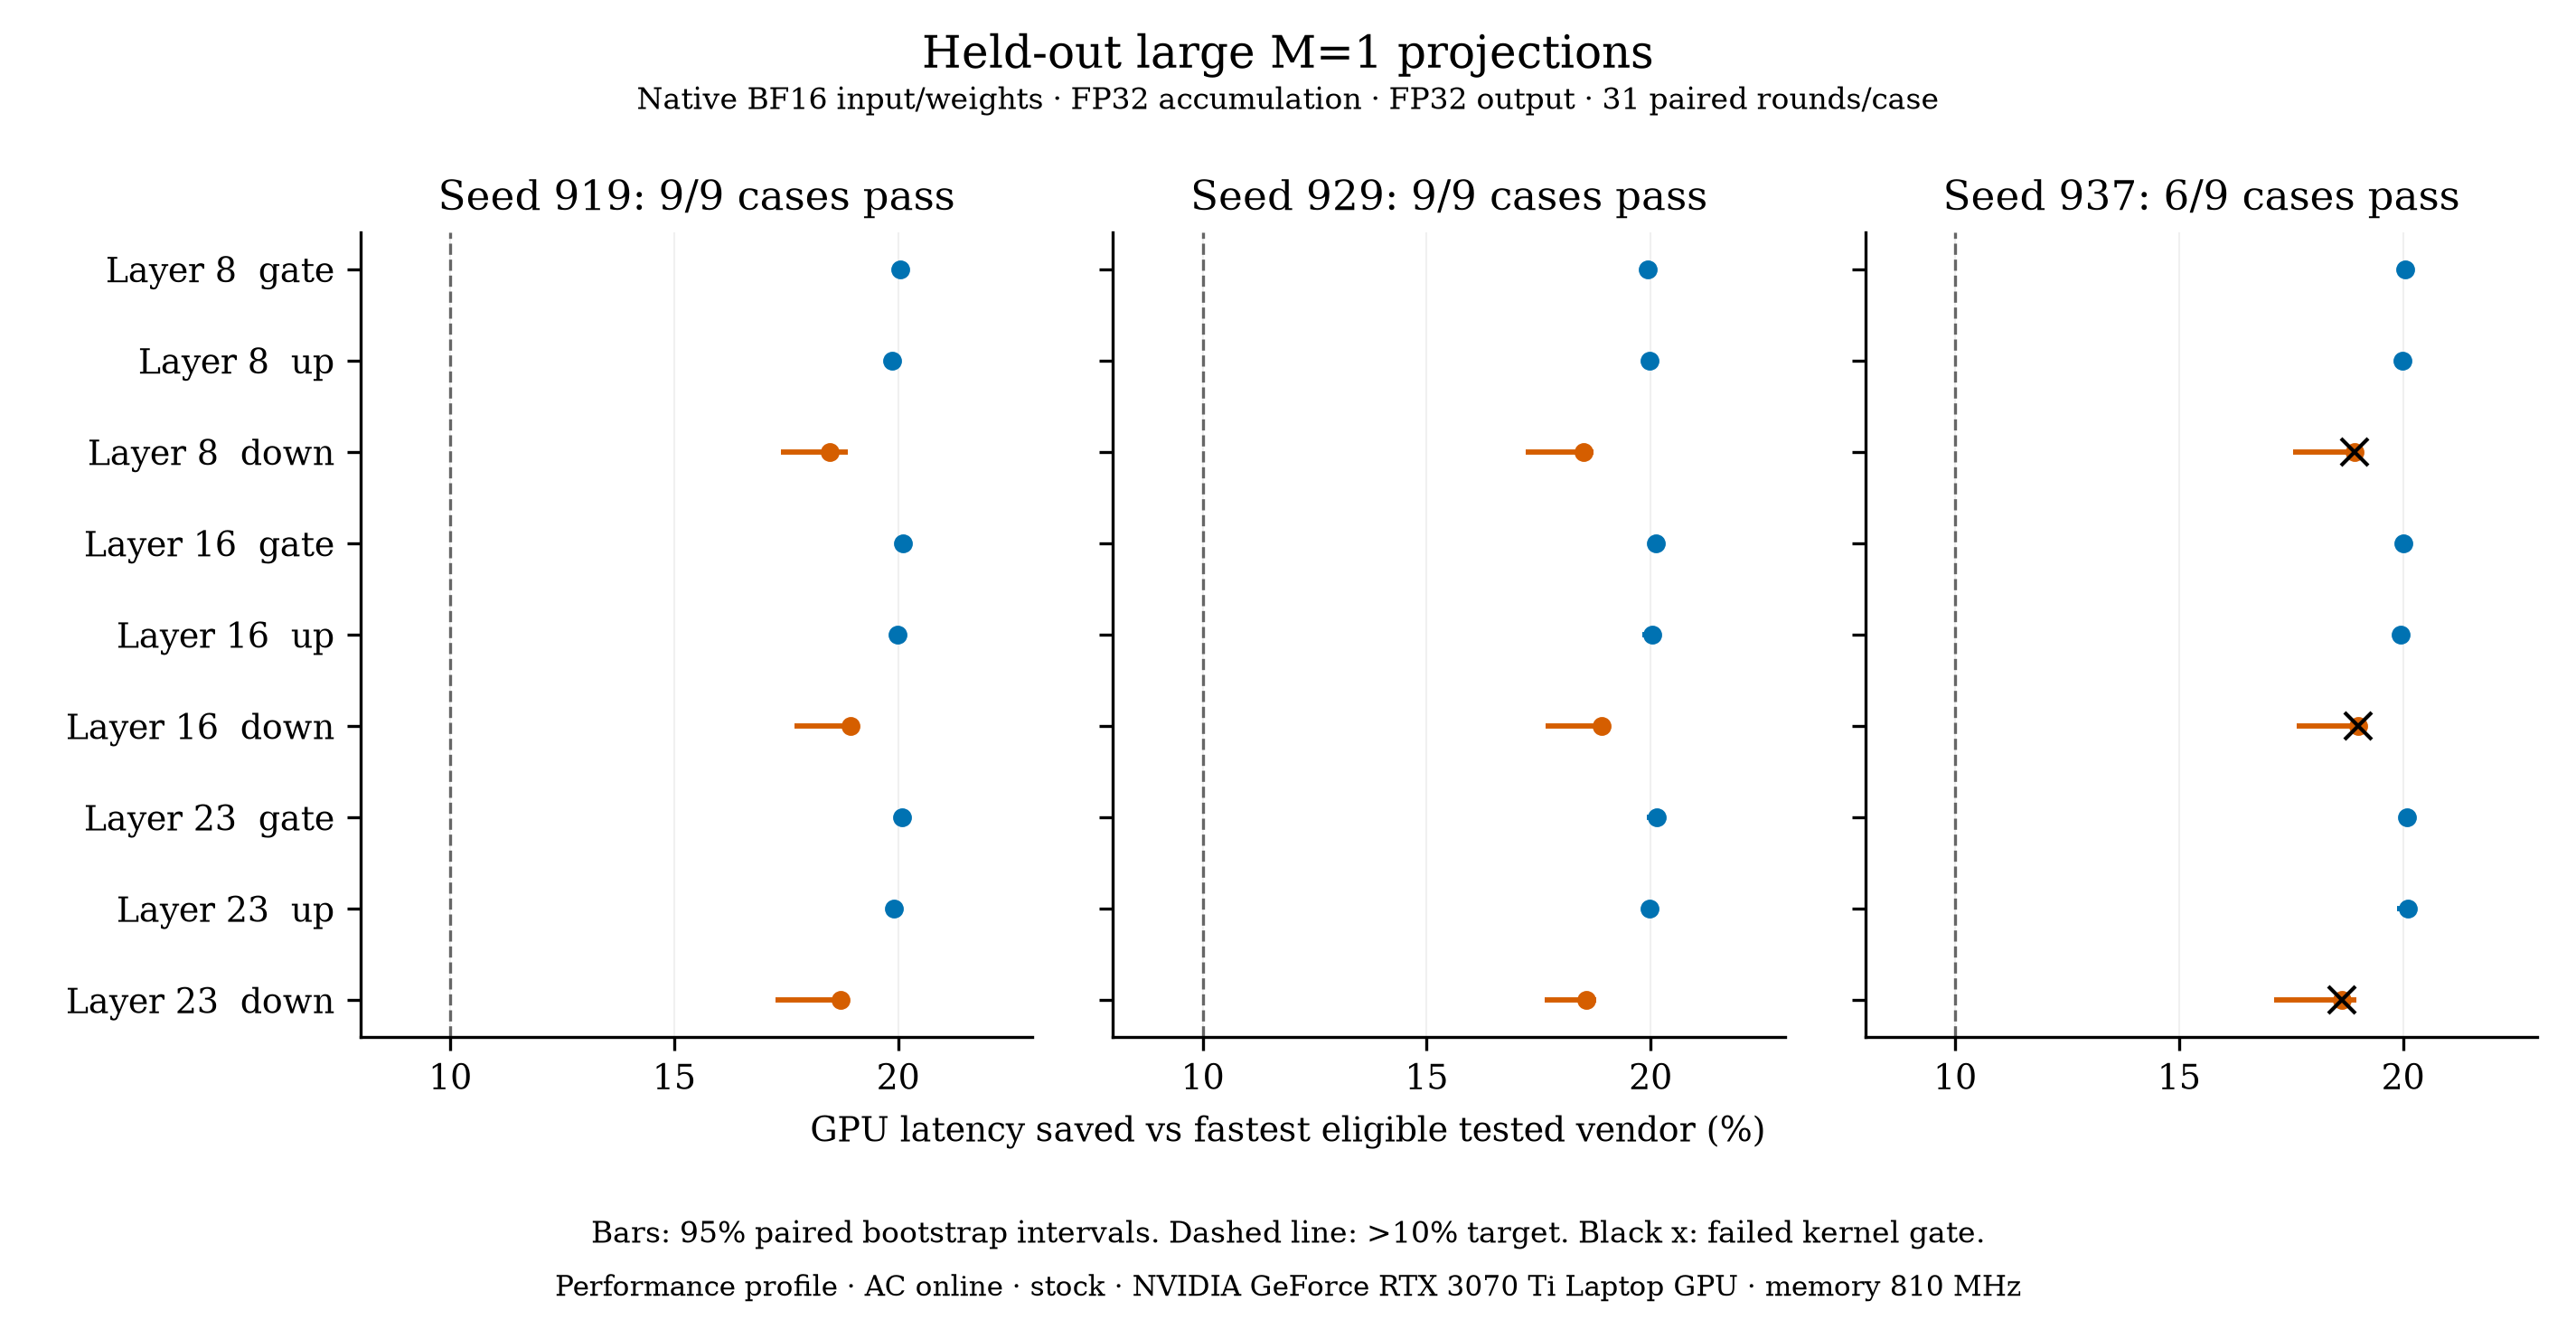

Source data for this figure (header and first rows):
seed, layer, weight, shape_mnk, selected, vendor_us, custom_us, time_saved_pct, ci_low_pct, ci_high_pct, aa_pct, kernel_gate_passed
919, 8, model.layers.8.mlp.gate_proj.weight, [1, 4864, 896], coded_t128_v8, 223.2, 178.5, 20.05, 19.86, 20.13, -0.04587, True
919, 8, model.layers.8.mlp.up_proj.weight, [1, 4864, 896], coded_t128_v8, 223.6, 179.2, 19.87, 19.75, 20.03, 0.04579, True
919, 8, model.layers.8.mlp.down_proj.weight, [1, 896, 4864], coded_t128_v8, 222.8, 181.7, 18.47, 17.38, 18.88, 0.9651, True
919, 16, model.layers.16.mlp.gate_proj.weight, [1, 4864, 896], coded_t128_v8, 223, 178.2, 20.11, 19.95, 20.24, 0.0, True
919, 16, model.layers.16.mlp.up_proj.weight, [1, 4864, 896], coded_t128_v8, 223.3, 178.7, 19.99, 19.92, 20.16, 0.04585, True
919, 16, model.layers.16.mlp.down_proj.weight, [1, 896, 4864], coded_t128_v8, 223.8, 181.5, 18.94, 17.69, 19.14, 0.4117, True
919, 23, model.layers.23.mlp.gate_proj.weight, [1, 4864, 896], coded_t128_v8, 223.3, 178.5, 20.08, 19.99, 20.17, -0.04585, True
919, 23, model.layers.23.mlp.up_proj.weight, [1, 4864, 896], coded_t128_v8, 223.7, 179.2, 19.91, 19.84, 20.08, 0.1373, True
919, 23, model.layers.23.mlp.down_proj.weight, [1, 896, 4864], coded_t128_v8, 223.8, 182, 18.71, 17.27, 18.87, -0.09148, True
929, 8, model.layers.8.mlp.gate_proj.weight, [1, 4864, 896], coded_t128_v8, 222.8, 178.4, 19.94, 19.83, 20.05, 0.0, True
929, 8, model.layers.8.mlp.up_proj.weight, [1, 4864, 896], coded_t128_v8, 223.4, 178.8, 19.98, 19.81, 20.12, 0.04583, True
929, 8, model.layers.8.mlp.down_proj.weight, [1, 896, 4864], coded_t128_v8, 223.5, 182.2, 18.51, 17.22, 18.73, -0.229, True
929, 16, model.layers.16.mlp.gate_proj.weight, [1, 4864, 896], coded_t128_v8, 224.6, 179.4, 20.11, 19.95, 20.24, 0.1368, True
929, 16, model.layers.16.mlp.up_proj.weight, [1, 4864, 896], coded_t128_v8, 225.4, 180.2, 20.04, 19.81, 20.08, 0.04543, True
929, 16, model.layers.16.mlp.down_proj.weight, [1, 896, 4864], coded_t128_v8, 223.7, 181.5, 18.9, 17.66, 19.1, 0.04577, True
929, 23, model.layers.23.mlp.gate_proj.weight, [1, 4864, 896], coded_t128_v8, 224.2, 179, 20.15, 19.92, 20.23, 0.09137, True
929, 23, model.layers.23.mlp.up_proj.weight, [1, 4864, 896], coded_t128_v8, 223.9, 179.2, 19.98, 19.82, 20.07, 0.04571, True
929, 23, model.layers.23.mlp.down_proj.weight, [1, 896, 4864], coded_t128_v8, 224.1, 182.5, 18.56, 17.64, 18.78, 0.0914, True
937, 8, model.layers.8.mlp.gate_proj.weight, [1, 4864, 896], coded_t128_v8, 225.7, 180.4, 20.05, 19.87, 20.18, 0.04537, True
937, 8, model.layers.8.mlp.up_proj.weight, [1, 4864, 896], coded_t128_v8, 225.4, 180.3, 19.99, 19.82, 20.07, 0.09087, True
937, 8, model.layers.8.mlp.down_proj.weight, [1, 896, 4864], coded_t128_v8, 224.2, 181.8, 18.91, 17.56, 19.04, 1.462, False
937, 16, model.layers.16.mlp.gate_proj.weight, [1, 4864, 896], coded_t128_v8, 225.2, 180.1, 20.01, 19.92, 20.17, -0.09095, True
937, 16, model.layers.16.mlp.up_proj.weight, [1, 4864, 896], coded_t128_v8, 225.4, 180.4, 19.95, 19.82, 20.07, 0.04543, True
937, 16, model.layers.16.mlp.down_proj.weight, [1, 896, 4864], coded_t128_v8, 223.7, 181.2, 18.99, 17.62, 19.2, 1.327, False
937, 23, model.layers.23.mlp.gate_proj.weight, [1, 4864, 896], coded_t128_v8, 223.3, 178.5, 20.08, 19.94, 20.26, 0.1376, True
937, 23, model.layers.23.mlp.up_proj.weight, [1, 4864, 896], coded_t128_v8, 225.5, 180.1, 20.12, 19.86, 20.21, 0.2725, True
937, 23, model.layers.23.mlp.down_proj.weight, [1, 896, 4864], coded_t128_v8, 223.7, 182.1, 18.63, 17.12, 18.96, 1.327, False
